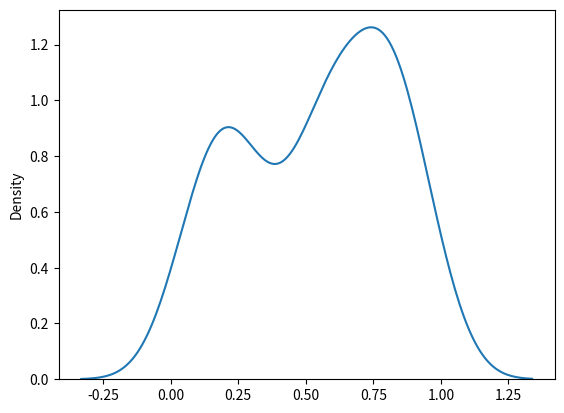

Generate this figure with matplotlib:
#uniform: equal chance
from numpy import random
import matplotlib.pyplot as mlt
import seaborn as sb
z=random.uniform(size=(3,3))
print(z)
print("\nVisualization ")
sb.distplot(random.uniform(size=100),hist=False)
mlt.show()